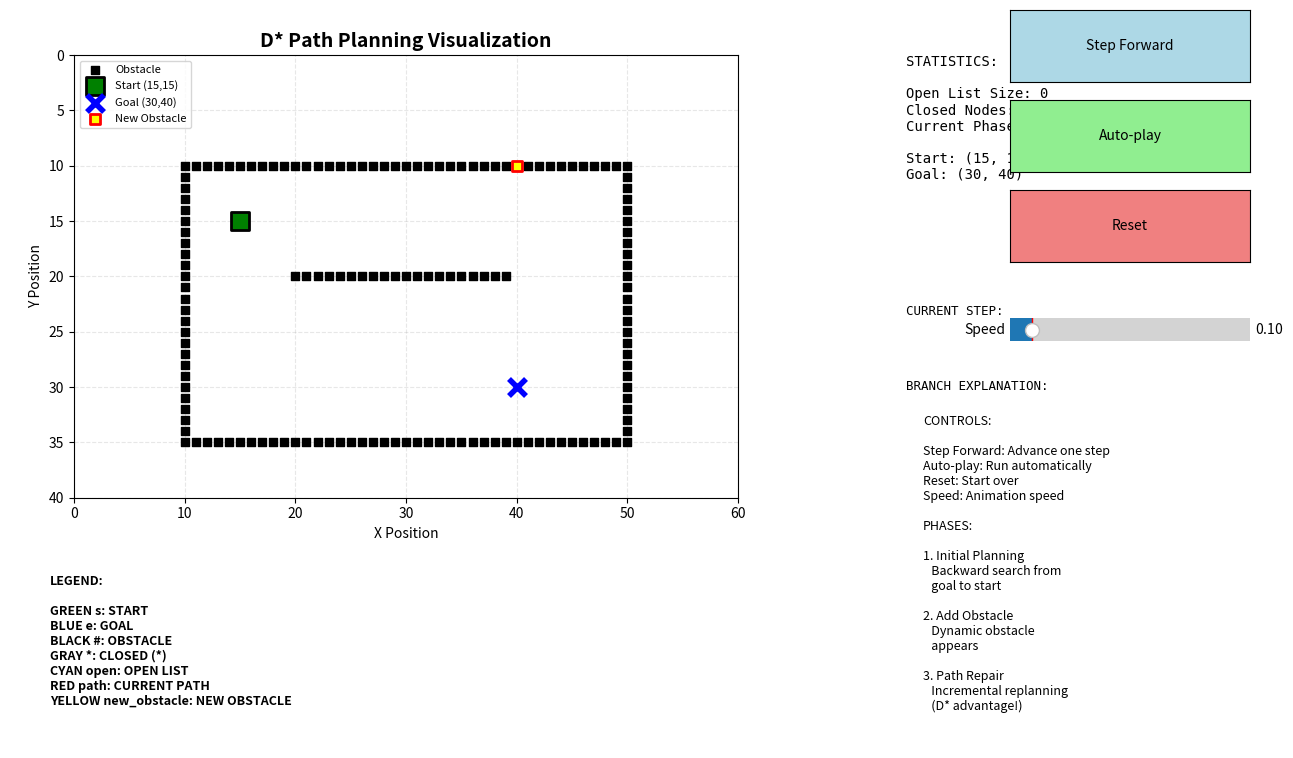

Write the Python code that produced this figure.
"""
D* Interactive Visualization Demo

Demonstrates the D* algorithm with step-by-step controls:
- Initial backward path planning from goal to start
- Dynamic obstacle handling with path repair
- The three branches of process_state(): k < h, k == h, k > h

Author: Educational Demo
"""

import math
from sys import maxsize
from enum import Enum

import matplotlib.pyplot as plt
import matplotlib.patches as patches
from matplotlib.widgets import Button, Slider
import matplotlib.animation as animation
from matplotlib.animation import FuncAnimation


class DStarBranch(Enum):
    """Represents the branch of process_state() being executed"""
    K_LESS_THAN_H = "k < h: Path cost increased, propagate cost changes"
    K_EQUAL_H = "k == h: Normal expansion, update neighbors"
    K_GREATER_THAN_H = "k > h: Path cost decreased, propagate improvements"


class State:
    """
    状态类，表示网格中的一个节点

    Attributes:
        x, y: 坐标位置
        parent: 父节点（用于路径回溯）
        state: 节点状态标记 (.:new, #:obstacle, e:edge, *:closed, s:start)
        t: 标记 (new, open, close)
        h: 估计代价 (从当前点到起点的最小代价)
        k: 键值 (用于优先级队列)
    """
    def __init__(self, x, y):
        self.x = x
        self.y = y
        self.parent = None
        self.state = "."
        self.t = "new"
        self.h = 0
        self.k = 0

    def cost(self, state):
        """计算两个状态之间的移动代价"""
        if self.state == "#" or state.state == "#":
            return maxsize
        return math.sqrt(math.pow((self.x - state.x), 2) +
                         math.pow((self.y - state.y), 2))

    def set_state(self, state):
        """
        设置节点状态标记
        .: new (new)
        #: obstacle (#)
        e: parent of current state (edge)
        *: closed state
        s: start state
        """
        if state not in ["s", ".", "#", "e", "*"]:
            return
        self.state = state

    def __lt__(self, other):
        return self.k < other.k


class Map:
    """
    地图类，管理网格和状态

    支持八连通移动 (包括对角线)
    """
    def __init__(self, row, col):
        self.row = row
        self.col = col
        self.map = self.init_map()

    def init_map(self):
        """初始化空地图"""
        map_list = []
        for i in range(self.row):
            tmp = []
            for j in range(self.col):
                tmp.append(State(i, j))
            map_list.append(tmp)
        return map_list

    def get_neighbors(self, state):
        """获取八连通邻居节点"""
        state_list = []
        for i in [-1, 0, 1]:
            for j in [-1, 0, 1]:
                if i == 0 and j == 0:
                    continue
                if state.x + i < 0 or state.x + i >= self.row:
                    continue
                if state.y + j < 0 or state.y + j >= self.col:
                    continue
                state_list.append(self.map[state.x + i][state.y + j])
        return state_list

    def set_obstacle(self, point_list):
        """设置障碍物"""
        for x, y in point_list:
            if x < 0 or x >= self.row or y < 0 or y >= self.col:
                continue
            self.map[x][y].set_state("#")


class DStarInteractive:
    """
    交互式 D* 算法可视化

    关键概念:
    - h: 从该点到起点的估计代价 (g-values in A*)
    - k: 键值，用于开放列表排序 (优先级队列中的排序键)
    - 开放列表 (open): 待处理的节点集合
    - 关闭列表 (closed): 已处理的节点

    三个处理分支:
    1. k < h: 该节点的代价增加了，需要传播代价增加
    2. k == h: 正常的节点扩展，更新邻居代价
    3. k > h: 该节点的代价减少了，需要传播代价减少
    """
    def __init__(self, maps):
        self.map = maps
        self.open_list = set()
        self.current_branch = None  # 当前执行的分支
        self.current_state = None  # 当前处理的状态
        self.step_info = ""  # 当前步骤的说明文本

    def process_state(self):
        """
        处理开放列表中的最小 k 值节点

        Returns:
            最小的 k 值，如果开放列表为空返回 -1
        """
        x = self.min_state()

        if x is None:
            return -1

        k_old = self.get_kmin()
        self.remove(x)
        self.current_state = x

        # 分支 1: k < h - 代价增加，传播变化
        if k_old < x.h:
            self.current_branch = DStarBranch.K_LESS_THAN_H
            self.step_info = f"Processing node ({x.x}, {x.y}): k={k_old:.1f} < h={x.h:.1f}\n" \
                           f"Cost increased for this path, propagating changes..."
            for y in self.map.get_neighbors(x):
                if y.h <= k_old and x.h > y.h + x.cost(y):
                    x.parent = y
                    x.h = y.h + x.cost(y)

        # 分支 2: k == h - 正常扩展
        elif k_old == x.h:
            self.current_branch = DStarBranch.K_EQUAL_H
            self.step_info = f"Processing node ({x.x}, {x.y}): k={k_old:.1f} == h={x.h:.1f}\n" \
                           f"Normal expansion, updating neighbor costs..."
            for y in self.map.get_neighbors(x):
                if y.t == "new" or y.parent == x and y.h != x.h + x.cost(y) \
                        or y.parent != x and y.h > x.h + x.cost(y):
                    y.parent = x
                    self.insert(y, x.h + x.cost(y))

        # 分支 3: k > h - 代价减少，传播改进
        else:
            self.current_branch = DStarBranch.K_GREATER_THAN_H
            self.step_info = f"Processing node ({x.x}, {x.y}): k={k_old:.1f} > h={x.h:.1f}\n" \
                           f"Cost decreased for this path, propagating improvements..."
            for y in self.map.get_neighbors(x):
                if y.t == "new" or y.parent == x and y.h != x.h + x.cost(y):
                    y.parent = x
                    self.insert(y, x.h + x.cost(y))
                else:
                    if y.parent != x and y.h > x.h + x.cost(y):
                        self.insert(x, x.h)
                    else:
                        if y.parent != x and x.h > y.h + x.cost(y) \
                                and y.t == "close" and y.h > k_old:
                            self.insert(y, y.h)

        return self.get_kmin()

    def min_state(self):
        """获取开放列表中 k 值最小的状态"""
        if not self.open_list:
            return None
        min_state = min(self.open_list, key=lambda x: x.k)
        return min_state

    def get_kmin(self):
        """获取开放列表中最小的 k 值"""
        if not self.open_list:
            return -1
        k_min = min([x.k for x in self.open_list])
        return k_min

    def insert(self, state, h_new):
        """
        将状态插入开放列表

        根据状态标签设置合适的 k 值:
        - new: k = h_new
        - open: k = min(k, h_new)
        - close: k = min(h, h_new)
        """
        if state.t == "new":
            state.k = h_new
        elif state.t == "open":
            state.k = min(state.k, h_new)
        elif state.t == "close":
            state.k = min(state.h, h_new)
        state.h = h_new
        state.t = "open"
        self.open_list.add(state)

    def remove(self, state):
        """从开放列表中移除状态并标记为关闭"""
        if state.t == "open":
            state.t = "close"
        self.open_list.remove(state)

    def modify_cost(self, x):
        """
        修改节点代价 - 当检测到新的障碍物时调用

        这是 D* 算法的核心：只重新计算受影响的节点
        """
        if x.t == "close":
            self.insert(x, x.parent.h + x.cost(x.parent))

    def run_interactive(self, start, end):
        """
        交互式运行 D* 算法
        返回生成器，每次 yield 一步算法状态
        """
        rx, ry = [], []

        # 步骤 1: 初始搜索，从 goal 向后搜索到 start
        self.insert(end, 0.0)
        yield "initial_planning", rx, ry

        phase = "initial_planning"

        while phase == "initial_planning":
            if not self.open_list:
                yield "finished", rx, ry
                break

            k_min = self.process_state()
            yield "processing", rx, ry

            if start.t == "close":
                phase = "building_path"
                self.step_info = "Initial planning complete! Starting node reached.\n" \
                               "Now extracting path..."

        # 步骤 2: 构建初始路径
        if phase == "building_path":
            start.set_state("s")
            s = start
            s = s.parent
            s.set_state("e")
            tmp = start

            yield "building_path", rx, ry

            # 添加新的障碍物
            yield "adding_obstacle", rx, ry

            # 添加动态障碍物
            self.add_new_obstacle()
            phase = "path_repair"
            self.step_info = "New obstacle detected! Current path is blocked.\n" \
                           "Starting incremental path repair..."

            while tmp != end:
                tmp.set_state("*")
                rx.append(tmp.x)
                ry.append(tmp.y)
                yield "path_tracking", rx, ry

                if tmp.parent.state == "#":
                    # 障碍物在路径上，需要修复
                    phase = "repairing"
                    self.step_info = f"Obstacle encountered at ({tmp.x}, {tmp.y})!\n" \
                                   f"Triggering D* incremental repair..."
                    yield "repair_started", rx, ry

                    # 修复路径
                    self.modify_cost(tmp)
                    yield "modify_cost", rx, ry

                    while True:
                        k_min = self.process_state()
                        yield "repair_step", rx, ry

                        if k_min >= tmp.h:
                            break

                    phase = "path_tracking"
                    self.step_info = "Path repair complete! Resuming navigation..."
                    yield "repair_complete", rx, ry
                    continue

                tmp = tmp.parent

            tmp.set_state("e")
            yield "finished", rx, ry

    def add_new_obstacle(self):
        """添加新的障碍物来演示动态规划"""
        # 在原有路径上添加障碍物
        for i in range(5, 21):
            if 0 <= i < self.map.row:
                self.map[i][40].set_state("#")


class DStarVisualizer:
    """
    D* 算法交互式可视化器

    使用 matplotlib 提供逐步控制、动画和信息面板
    """

    def __init__(self, row=40, col=60):
        self.row = row
        self.col = col
        self.setup_map()
        self.setup_visualization()

    def setup_map(self):
        """设置测试地图"""
        self.map = Map(self.row, self.col)

        # 边界障碍物
        for i in range(10, 35):
            self.map.set_obstacle([(i, 10)])  # 上边界
            self.map.set_obstacle([(i, 50)])  # 下边界
        for i in range(10, 51):
            self.map.set_obstacle([(35, i)])  # 右边界
            self.map.set_obstacle([(10, i)])  # 左边界

        # 第一个障碍物
        for i in range(10, 30):
            self.map.set_obstacle([(20, i + 10)])

        # 起点和目标
        self.start = self.map.map[15][15]
        self.end = self.map.map[30][40]

        self.dstar = DStarInteractive(self.map)
        self.generator = None
        self.current_phase = None
        self.path_x = []
        self.path_y = []

    def setup_visualization(self):
        """设置 matplotlib 可视化界面"""
        self.fig = plt.figure(figsize=(16, 9))
        self.fig.canvas.manager.set_window_title('D* Algorithm Interactive Demo')

        # 主绘图区域
        gs = self.fig.add_gridspec(3, 3, hspace=0.3, wspace=0.3)

        # 地图绘制区域
        self.ax = self.fig.add_subplot(gs[0:2, 0:2])
        self.ax.set_title('D* Path Planning Visualization', fontsize=14, fontweight='bold')
        self.ax.set_xlabel('X Position')
        self.ax.set_ylabel('Y Position')
        self.ax.set_xlim(0, self.col)
        self.ax.set_ylim(0, self.row)
        self.ax.grid(True, alpha=0.3, linestyle='--')
        self.ax.set_aspect('equal')

        # 信息面板 1: 统计信息
        self.ax_info1 = self.fig.add_subplot(gs[0, 2])
        self.ax_info1.axis('off')
        self.info1_text = self.ax_info1.text(0, 1, '', transform=self.ax_info1.transAxes,
                                            fontsize=10, verticalalignment='top',
                                            family='monospace')

        # 信息面板 2: 当前步骤详情
        self.ax_info2 = self.fig.add_subplot(gs[1, 2])
        self.ax_info2.axis('off')
        self.info2_text = self.ax_info2.text(0, 1, '', transform=self.ax_info2.transAxes,
                                            fontsize=9, verticalalignment='top',
                                            family='monospace')

        # 图例
        self.ax_legend = self.fig.add_subplot(gs[2, 0:2])
        self.ax_legend.axis('off')
        self.setup_legend()

        # 控制按钮区域
        self.ax_controls = self.fig.add_subplot(gs[:, 2])
        self.ax_controls.axis('off')
        self.setup_controls()

        # 初始化状态
        self.auto_play = False
        self.auto_play_speed = 0.1
        self.finished = False
        self.auto_play_timer = None

        plt.figure(self.fig.number)

    def setup_legend(self):
        """设置图例"""
        legend_items = [
            ('START', 's', 'green'),
            ('GOAL', 'e', 'blue'),
            ('OBSTACLE', '#', 'black'),
            ('CLOSED (*)', '*', 'gray'),
            ('OPEN LIST', 'open', 'cyan'),
            ('CURRENT PATH', 'path', 'red'),
            ('NEW OBSTACLE', 'new_obstacle', 'yellow'),
        ]

        legend_text = "LEGEND:\n\n"
        for i, (name, marker, color) in enumerate(legend_items):
            legend_text += f"{color.upper()} {marker}: {name}\n"

        self.ax_legend.text(0.05, 0.9, legend_text,
                           fontsize=9, fontweight='bold',
                           verticalalignment='top')

    def setup_controls(self):
        """设置控制按钮"""
        btn_y_start = 0.85
        btn_height = 0.08
        btn_spacing = 0.10

        # Step Forward 按钮
        ax_step = plt.axes([0.75, btn_y_start, 0.15, btn_height])
        self.btn_step = Button(ax_step, 'Step Forward', color='lightblue', hovercolor='blue')
        self.btn_step.on_clicked(self.step_forward)

        # Auto-play 按钮
        ax_play = plt.axes([0.75, btn_y_start - btn_spacing, 0.15, btn_height])
        self.btn_play = Button(ax_play, 'Auto-play', color='lightgreen', hovercolor='green')
        self.btn_play.on_clicked(self.toggle_auto_play)

        # Reset 按钮
        ax_reset = plt.axes([0.75, btn_y_start - 2*btn_spacing, 0.15, btn_height])
        self.btn_reset = Button(ax_reset, 'Reset', color='lightcoral', hovercolor='red')
        self.btn_reset.on_clicked(self.reset)

        # 速度滑块
        ax_speed = plt.axes([0.75, btn_y_start - 3*btn_spacing, 0.15, 0.05])
        self.slider_speed = Slider(ax_speed, 'Speed', 0.01, 1.0, valinit=0.1)
        self.slider_speed.on_changed(self.update_speed)

        # 控制说明
        controls_text = "CONTROLS:\n\n" \
                       "Step Forward: Advance one step\n" \
                       "Auto-play: Run automatically\n" \
                       "Reset: Start over\n" \
                       "Speed: Animation speed\n\n" \
                       "PHASES:\n\n" \
                       "1. Initial Planning\n" \
                       "   Backward search from\n" \
                       "   goal to start\n\n" \
                       "2. Add Obstacle\n" \
                       "   Dynamic obstacle\n" \
                       "   appears\n\n" \
                       "3. Path Repair\n" \
                       "   Incremental replanning\n" \
                       "   (D* advantage!)"

        self.ax_controls.text(0.05, 0.05, controls_text,
                            fontsize=9, verticalalignment='bottom')

    def update_speed(self, val):
        """更新动画速度"""
        self.auto_play_speed = val
        # 如果正在自动播放，重新启动计时器以应用新速度
        if self.auto_play:
            self.run_auto_play()

    def step_forward(self, event):
        """前进一步"""
        if self.finished:
            return

        if self.generator is None:
            self.generator = self.dstar.run_interactive(self.start, self.end)

        try:
            phase, rx, ry = next(self.generator)
            self.current_phase = phase
            self.path_x = rx
            self.path_y = ry

            if phase == "finished":
                self.finished = True
                self.dstar.step_info = "Algorithm complete! Path found."
            elif phase == "add_new_obstacle":
                self.dstar.step_info = "Adding new obstacle blocking the path..."
            elif phase == "modify_cost":
                self.dstar.step_info = "Modifying costs for affected nodes..."

            self.update_plot()

        except StopIteration:
            self.finished = True
            self.update_plot()

    def toggle_auto_play(self, event):
        """切换自动播放"""
        self.auto_play = not self.auto_play
        if self.auto_play:
            self.btn_play.label.set_text('Pause')
            self.run_auto_play()
        else:
            self.btn_play.label.set_text('Auto-play')

    def run_auto_play(self):
        """自动播放"""
        if self.finished:
            return

        # Stop existing timer if any
        if self.auto_play_timer is not None:
            try:
                # Stop the timer if it has a stop method (works with most backends)
                if hasattr(self.auto_play_timer, 'stop'):
                    self.auto_play_timer.stop()
                elif hasattr(self.auto_play_timer, 'event_source'):
                    # Try the alternative method
                    self.auto_play_timer.event_source.stop()
            except (AttributeError, Exception):
                # If stopping fails, just create a new timer
                pass

        if self.auto_play:
            # Start timer for auto-play
            def auto_play_step():
                if self.auto_play and not self.finished:
                    self.step_forward(None)
                    # Continue auto-play if still running
                    if self.auto_play and not self.finished:
                        self.run_auto_play()

            self.auto_play_timer = self.fig.canvas.new_timer(
                interval=int(self.auto_play_speed * 1000)
            )
            self.auto_play_timer.add_callback(auto_play_step)
            self.auto_play_timer.start()

    def reset(self, event):
        """重置算法"""
        # 停止自动播放
        self.auto_play = False
        # 停止并清理计时器
        if self.auto_play_timer is not None:
            try:
                if hasattr(self.auto_play_timer, 'stop'):
                    self.auto_play_timer.stop()
            except (AttributeError, Exception):
                pass
            self.auto_play_timer = None

        self.btn_play.label.set_text('Auto-play')
        self.finished = False
        self.generator = None
        self.current_phase = None
        self.path_x = []
        self.path_y = []
        self.setup_map()
        self.update_plot()

    def update_plot(self):
        """更新可视化显示"""
        self.ax.clear()

        # 重新设置标题和标签
        self.ax.set_title('D* Path Planning Visualization', fontsize=14, fontweight='bold')
        self.ax.set_xlabel('X Position')
        self.ax.set_ylabel('Y Position')
        self.ax.set_xlim(0, self.col)
        self.ax.set_ylim(0, self.row)
        self.ax.grid(True, alpha=0.3, linestyle='--')
        self.ax.invert_yaxis()  # 翻转 Y 轴以匹配网格坐标

        # 绘制障碍物
        ox, oy = [], []
        for i in range(self.row):
            for j in range(self.col):
                state = self.map.map[i][j]
                if state.state == "#":
                    ox.append(state.y)
                    oy.append(state.x)

        if ox:
            self.ax.scatter(ox, oy, c='black', s=40, marker='s', label='Obstacle', zorder=2)

        # 绘制开放列表
        open_list_x = [s.y for s in self.dstar.open_list]
        open_list_y = [s.x for s in self.dstar.open_list]
        if open_list_x:
            self.ax.scatter(open_list_x, open_list_y, c='cyan', s=80,
                          marker='o', edgecolors='blue', linewidth=2,
                          label='Open List', zorder=3)

        # 绘制关闭列表
        closed_x, closed_y = [], []
        for i in range(self.row):
            for j in range(self.col):
                state = self.map.map[i][j]
                if state.state == "*" or state.t == "close":
                    closed_x.append(state.y)
                    closed_y.append(state.x)

        if closed_x:
            self.ax.scatter(closed_x, closed_y, c='lightgray', s=40,
                          marker='.', label='Closed', zorder=1)

        # 高亮当前处理的状态
        if self.dstar.current_state:
            s = self.dstar.current_state
            self.ax.scatter([s.y], [s.x], c='orange', s=120, marker='*',
                          edgecolors='red', linewidth=3, label='Current', zorder=5)

        # 绘制起点和终点
        self.ax.scatter(self.start.y, self.start.x, c='green', s=150,
                       marker='s', edgecolors='black', linewidth=2,
                       label=f"Start ({self.start.x},{self.start.y})", zorder=4)
        self.ax.scatter(self.end.y, self.end.x, c='blue', s=150,
                       marker='x', linewidth=4,
                       label=f"Goal ({self.end.x},{self.end.y})", zorder=4)

        # 绘制当前路径
        if self.path_x and self.path_y:
            self.ax.plot(self.path_y, self.path_x, 'r-', linewidth=2,
                        label='Current Path', zorder=3)

        # 如果有新障碍物，用黄色高亮
        new_obst_x, new_obst_y = [], []
        for i in range(5, 21):
            if i < self.row and 40 < self.col:
                if self.map.map[i][40].state == "#":
                    new_obst_x.append(40)
                    new_obst_y.append(i)

        if new_obst_x:
            self.ax.scatter(new_obst_x, new_obst_y, c='yellow', s=60,
                          marker='s', edgecolors='red', linewidth=2,
                          label='New Obstacle', zorder=4)

        self.ax.legend(loc='upper left', fontsize=8)

        # 更新信息面板 1: 统计信息
        open_count = len(self.dstar.open_list)
        closed_count = len(closed_x)

        stats_text = f"STATISTICS:\n\n" \
                    f"Open List Size: {open_count}\n" \
                    f"Closed Nodes: {closed_count}\n" \
                    f"Current Phase: {self.current_phase or 'Not Started'}\n\n" \
                    f"Start: ({self.start.x}, {self.start.y})\n" \
                    f"Goal: ({self.end.x}, {self.end.y})"

        self.info1_text.set_text(stats_text)

        # 更新信息面板 2: 当前步骤详情
        step_text = f"CURRENT STEP:\n\n"

        if self.dstar.current_branch:
            branch_name = self.dstar.current_branch.value
            step_text += f"Branch: {branch_name}\n\n"

        if self.dstar.current_state:
            s = self.dstar.current_state
            step_text += f"Processing Node: ({s.x}, {s.y})\n" \
                        f"h = {s.h:.2f}\n" \
                        f"k = {s.k:.2f}\n\n"

            if s.parent:
                step_text += f"Parent: ({s.parent.x}, {s.parent.y})\n"

        step_text += "\n" + self.dstar.step_info

        self.info2_text.set_text(step_text)

        # 高亮当前分支的颜色说明
        if self.dstar.current_branch == DStarBranch.K_LESS_THAN_H:
            branch_color = 'red'
        elif self.dstar.current_branch == DStarBranch.K_EQUAL_H:
            branch_color = 'green'
        elif self.dstar.current_branch == DStarBranch.K_GREATER_THAN_H:
            branch_color = 'blue'
        else:
            branch_color = 'black'

        # 添加分支说明
        branch_explanation = "\n\nBRANCH EXPLANATION:\n"
        if self.dstar.current_branch == DStarBranch.K_LESS_THAN_H:
            branch_explanation += "k < h: Node cost increased\n" \
                                 "This path became more expensive.\n" \
                                 "Propagating the cost increase\n" \
                                 "to affected neighbors."
        elif self.dstar.current_branch == DStarBranch.K_EQUAL_H:
            branch_explanation += "k == h: Normal expansion\n" \
                                 "Standard D* node processing.\n" \
                                 "Updating neighbor costs\n" \
                                 "and expanding search."
        elif self.dstar.current_branch == DStarBranch.K_GREATER_THAN_H:
            branch_explanation += "k > h: Node cost decreased\n" \
                                 "Found a better path!\n" \
                                 "Propagating the improvement\n" \
                                 "through changed costs."

        self.info2_text.set_text(step_text + branch_explanation)
        self.info2_text.set_color(branch_color)

        self.fig.canvas.draw()


def main():
    """主函数：启动交互式 D* 演示"""
    print("D* Interactive Algorithm Demo")
    print("==============================")
    print("This demo demonstrates:")
    print("1. Initial backward planning from goal to start")
    print("2. Dynamic obstacle handling with incremental repair")
    print("3. The three branches of process_state()")
    print("\nUse on-screen controls to step through the algorithm.")
    print("\nPress 'Step Forward' to advance one step at a time.")
    print("Press 'Auto-play' to run the demonstration automatically.")
    print("Press 'Reset' to start over.")
    print("\nKey D* Concepts:")
    print("- h: Estimated cost to start (like g-value)")
    print("- k: Key for priority queue sorting")
    print("- Incremental repair: Only recompute affected nodes")

    visualizer = DStarVisualizer(row=40, col=60)
    visualizer.update_plot()
    plt.show()


if __name__ == '__main__':
    main()
